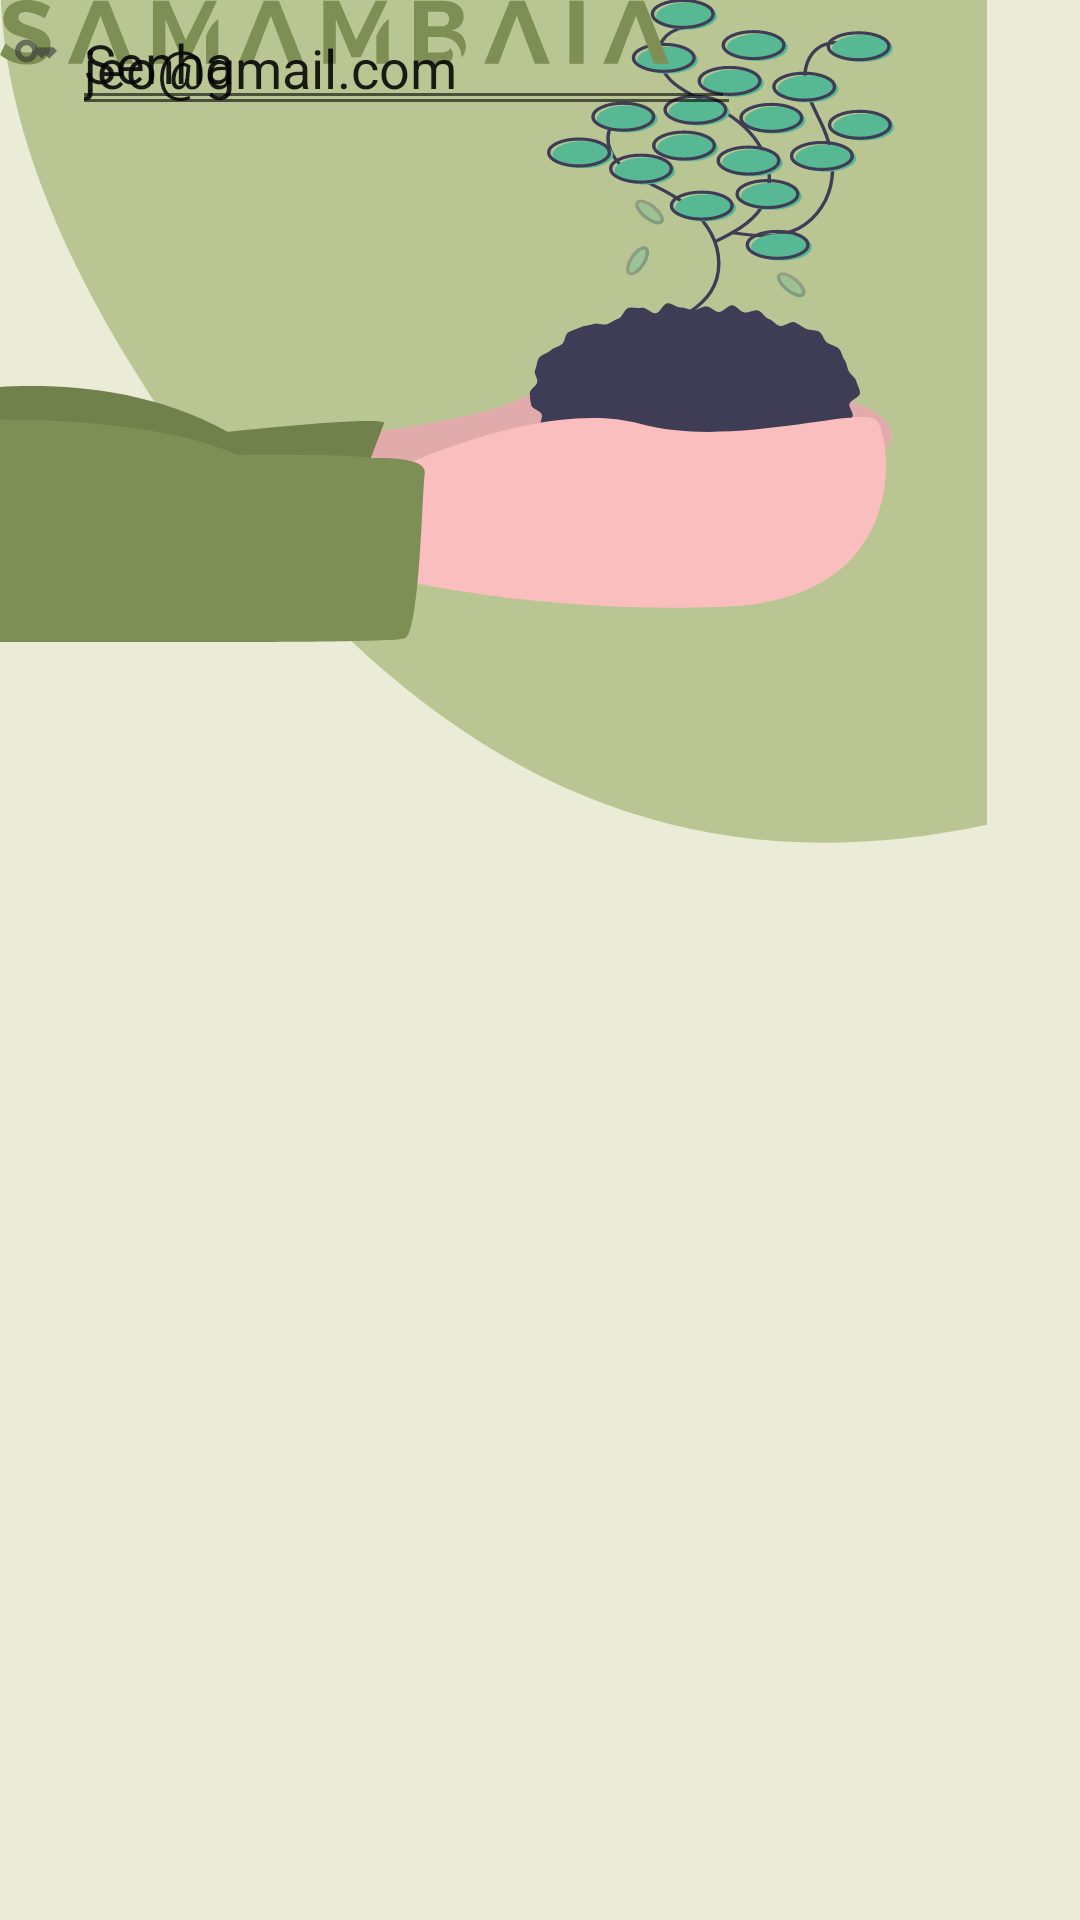

The Android layout XML behind this screen, and the referenced resources:
<!-- AndroidManifest.xml: application theme Theme.TrabalhoSamambaia.light -->
<!-- res/layout/register_page.xml -->
<?xml version="1.0" encoding="utf-8"?>
<androidx.constraintlayout.widget.ConstraintLayout xmlns:android="http://schemas.android.com/apk/res/android"
    xmlns:app="http://schemas.android.com/apk/res-auto"
    xmlns:tools="http://schemas.android.com/tools"
    android:layout_width="match_parent"
    android:layout_height="match_parent"
    android:background="@color/splash_background_color"
    android:gravity="center"
    android:orientation="vertical">

    <ImageView
        android:id="@+id/app_shape_topbar"
        android:layout_width="329dp"
        android:layout_height="281dp"
        android:background="@drawable/shape_topbar"
        android:contentDescription="shape_top_bar"
        tools:ignore="MissingConstraints"
        tools:layout_editor_absoluteX="82dp"
        tools:layout_editor_absoluteY="-16dp" />

    <ImageView
        android:id="@+id/holding_plant"
        android:layout_width="298dp"
        android:layout_height="214dp"
        android:background="@drawable/holding_plant"
        android:contentDescription="holding_plant"
        tools:ignore="MissingConstraints"
        tools:layout_editor_absoluteX="-2dp"
        tools:layout_editor_absoluteY="69dp" />

    <ImageView
        android:id="@+id/app_title"
        android:layout_width="wrap_content"
        android:layout_height="wrap_content"
        android:background="@drawable/app_title"
        android:contentDescription="app_title"
        tools:ignore="MissingConstraints"
        tools:layout_editor_absoluteX="94dp"
        tools:layout_editor_absoluteY="312dp" />

    <LinearLayout
        android:layout_width="wrap_content"
        android:layout_height="42dp"
        android:orientation="horizontal"
        tools:ignore="MissingConstraints"
        tools:layout_editor_absoluteX="94dp"
        tools:layout_editor_absoluteY="419dp">

        <ImageView
            android:id="@+id/imageView"
            android:layout_width="24dp"
            android:layout_height="wrap_content"
            android:layout_weight="1"
            android:padding="5dp"
            app:srcCompat="@drawable/ic_email" />

        <EditText
            android:layout_width="223dp"
            android:layout_height="match_parent"
            android:text="jeo@gmail.com" />

    </LinearLayout>

    <LinearLayout
        android:layout_width="250dp"
        android:layout_height="40dp"
        android:orientation="horizontal"
        tools:ignore="MissingConstraints"
        tools:layout_editor_absoluteX="94dp"
        tools:layout_editor_absoluteY="471dp">

        <ImageView
            android:layout_width="24dp"
            android:layout_height="wrap_content"
            android:padding="5dp"
            android:src="@drawable/password_icon" />

        <EditText
            android:layout_width="221dp"
            android:layout_height="match_parent"
            android:text="Senha" />

    </LinearLayout>


</androidx.constraintlayout.widget.ConstraintLayout>
<!-- resources referenced by this layout -->
<resources>
  <color name="splash_background_color">#EBECD7</color>
  <!-- drawable app_title: vector/xml drawable (drawable, 2471 chars, omitted) -->
  <!-- drawable holding_plant: vector/xml drawable (drawable, 17937 chars, omitted) -->
  <!-- drawable password_icon (drawable-anydpi) -->
  <vector xmlns:android="http://schemas.android.com/apk/res/android"
      android:width="24dp"
      android:height="24dp"
      android:viewportWidth="24"
      android:viewportHeight="24"
      android:tint="#333333"
      android:alpha="0.6">
    <group android:scaleX="1.0909091"
        android:scaleY="1.0909091"
        android:translateX="-1.0909091"
        android:translateY="-1.0909091">
      <path
          android:fillColor="@android:color/white"
          android:pathData="M21,10h-8.35C11.83,7.67 9.61,6 7,6c-3.31,0 -6,2.69 -6,6s2.69,6 6,6c2.61,0 4.83,-1.67 5.65,-4H13l2,2l2,-2l2,2l4,-4.04L21,10zM7,15c-1.65,0 -3,-1.35 -3,-3c0,-1.65 1.35,-3 3,-3s3,1.35 3,3C10,13.65 8.65,15 7,15z"/>
    </group>
  </vector>
  <!-- drawable shape_topbar (drawable) -->
  <vector xmlns:android="http://schemas.android.com/apk/res/android"
      android:width="248dp"
      android:height="238dp"
      android:viewportWidth="248"
      android:viewportHeight="238">
    <path
        android:pathData="M45.68,124.68C-32.07,0.26 -11.1,-90.57 113.32,-168.32C237.74,-246.07 328.58,-225.1 406.32,-100.68C484.07,23.74 463.1,114.57 338.68,192.32C214.26,270.07 123.43,249.1 45.68,124.68Z"
        android:fillColor="#B9C694"/>
  </vector>
  <style name="Theme.TrabalhoSamambaia.light" parent="Theme.MaterialComponents.Light.NoActionBar">
  
          
          
          <item name="colorPrimaryVariant">@color/register_button_garden</item>
          <item name="colorOnPrimary">@color/white</item>
          
          <item name="colorSecondary">@color/teal_200</item>
          <item name="colorSecondaryVariant">@color/teal_700</item>
          <item name="colorOnSecondary">@color/black</item>
          
          <item name="android:statusBarColor">?attr/colorPrimaryVariant</item>
          <item name="android:textColor">#000</item>
          
      </style>
  <color name="register_button_garden">#7D8F54</color>
  <color name="white">#FFFFFFFF</color>
  <color name="teal_200">#FF03DAC5</color>
  <color name="teal_700">#FF018786</color>
  <color name="black">#FF000000</color>
</resources>
